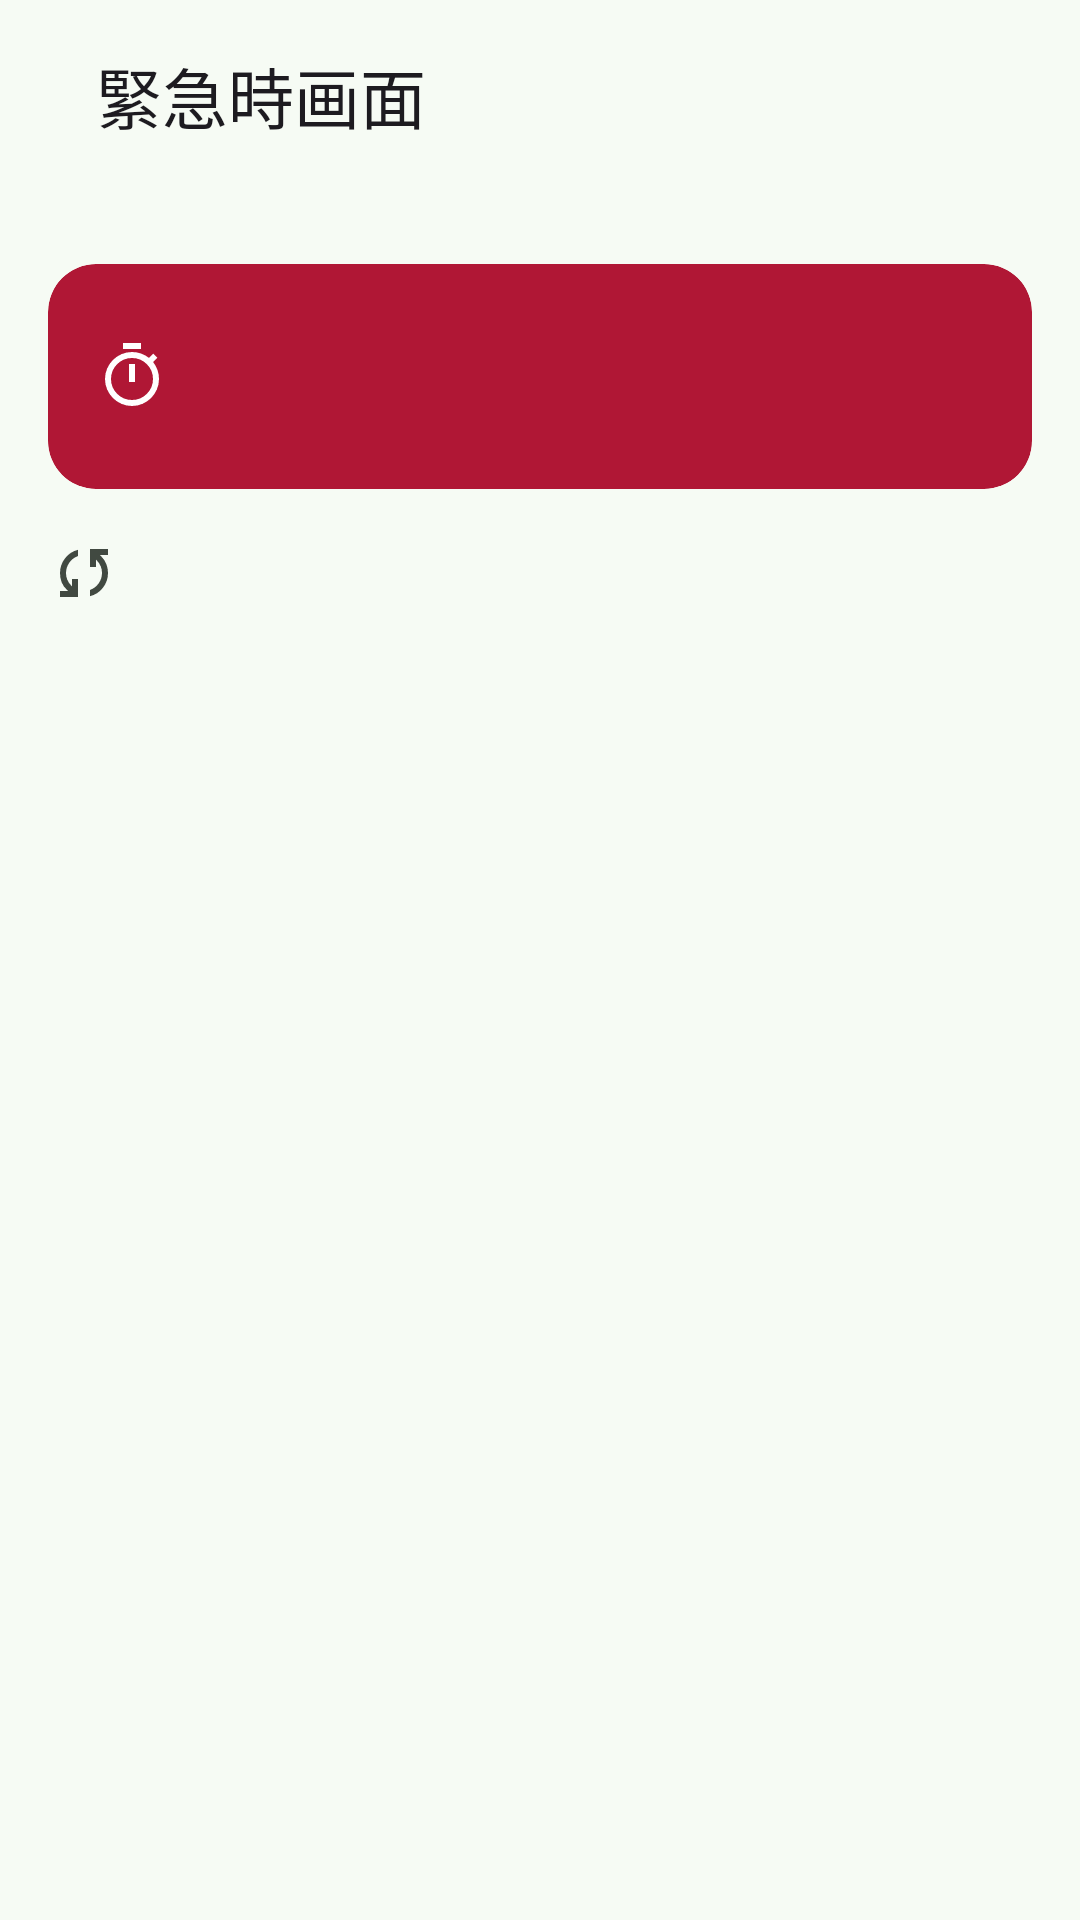

Android layout source for this screen:
<!-- AndroidManifest.xml: application theme Theme.Survival.Light -->
<!-- res/layout/fragment_sc04_emergency.xml -->
<?xml version="1.0" encoding="utf-8"?>
<LinearLayout xmlns:android="http://schemas.android.com/apk/res/android"
    xmlns:app="http://schemas.android.com/apk/res-auto"
    android:layout_width="match_parent"
    android:layout_height="match_parent"
    android:orientation="vertical"
    android:background="?attr/colorSurface"
    android:paddingLeft="@dimen/screen_margin_horizontal"
    android:paddingRight="@dimen/screen_margin_horizontal">

    
    <com.google.android.material.appbar.MaterialToolbar
        android:id="@+id/sc04_toolbar"
        android:layout_width="match_parent"
        android:layout_height="?attr/actionBarSize"
        android:background="?attr/colorSurface"
        app:title="@string/sc04_title" />

    
    <com.google.android.material.card.MaterialCardView
        android:id="@+id/sc04_countdown_card"
        android:layout_width="match_parent"
        android:layout_height="wrap_content"
        android:layout_marginTop="@dimen/section_margin_large"
        style="@style/Widget.Crosspath.Card"
        app:cardBackgroundColor="@color/dark_colorPrimaryContainer">

        <LinearLayout
            android:layout_width="match_parent"
            android:layout_height="wrap_content"
            android:orientation="vertical"
            android:padding="@dimen/element_margin_medium">

            <TextView
                android:id="@+id/sc04_countdown_text"
                android:layout_width="wrap_content"
                android:layout_height="wrap_content"
                android:textColor="@color/dark_colorOnPrimaryContainer"
                android:drawableStart="@drawable/ic_timer_24"
                android:drawablePadding="@dimen/element_margin_small"
                android:drawableTint="@color/dark_colorOnPrimaryContainer"
                style="@style/TextAppearance.Material3.HeadlineLarge" />
        </LinearLayout>
    </com.google.android.material.card.MaterialCardView>

    
    <TextView
        android:id="@+id/sc04_comm_status_text"
        android:layout_width="wrap_content"
        android:layout_height="wrap_content"
        android:layout_marginTop="@dimen/element_margin_medium"
        android:drawableStart="@drawable/ic_sync_24"
        android:drawablePadding="@dimen/element_margin_small"
        android:drawableTint="?attr/colorOnSurfaceVariant"
        style="@style/TextAppearance.Material3.BodyMedium" />

    
    <TextView
        android:id="@+id/sc04_block_reason"
        android:layout_width="wrap_content"
        android:layout_height="wrap_content"
        android:layout_marginTop="@dimen/element_margin_small"
        android:visibility="gone"
        android:drawableStart="@drawable/ic_error_24"
        android:drawablePadding="@dimen/element_margin_small"
        android:drawableTint="?attr/colorError"
        android:textAppearance="@style/TextAppearance.Material3.BodyMedium" />

    <TextView android:id="@+id/sc04_sync_result"
        android:layout_width="match_parent" android:layout_height="wrap_content"
        android:layout_marginTop="8dp" android:accessibilityLiveRegion="polite"
        style="@style/TextAppearance.Material3.BodyMedium" />
    <com.google.android.material.button.MaterialButton android:id="@+id/sc04_retry_relay"
        android:layout_width="wrap_content" android:layout_height="wrap_content"
        android:text="@string/relay_retry" android:visibility="gone" />

    
    <TextView
        android:id="@+id/sc04_no_session_text"
        android:layout_width="wrap_content"
        android:layout_height="wrap_content"
        android:layout_marginTop="@dimen/element_margin_medium"
        android:visibility="gone"
        android:text="@string/state_no_session"
        style="@style/TextAppearance.Material3.BodyLarge" />

    
    <androidx.recyclerview.widget.RecyclerView
        android:id="@+id/sc04_safety_list"
        android:layout_width="match_parent"
        android:layout_height="0dp"
        android:layout_weight="1"
        android:layout_marginTop="@dimen/element_margin_small"
        android:clipToPadding="false"
        android:paddingBottom="@dimen/element_margin_small"
        android:layoutAnimation="@anim/layout_item_fade_slide"
        app:layoutManager="androidx.recyclerview.widget.LinearLayoutManager" />

    

</LinearLayout>
<!-- resources referenced by this layout -->
<resources>
  <color name="dark_colorOnPrimaryContainer">#FFFFFF</color>
  <color name="dark_colorPrimaryContainer">#B01735</color>
  <dimen name="element_margin_medium">16dp</dimen>
  <dimen name="element_margin_small">8dp</dimen>
  <dimen name="screen_margin_horizontal">16dp</dimen>
  <dimen name="section_margin_large">24dp</dimen>
  <!-- drawable ic_sync_24 (drawable) -->
  <vector xmlns:android="http://schemas.android.com/apk/res/android"
      android:width="24dp" android:height="24dp"
      android:viewportWidth="960" android:viewportHeight="960">
      <group android:translateY="960">
          <path android:fillColor="#FF000000" android:pathData="M160-160v-80h110l-16-14q-52-46-73-105t-21-119q0-111 66.5-197.5T400-790v84q-72 26-116 88.5T240-478q0 45 17 87.5t53 78.5l10 10v-98h80v240H160Zm400-10v-84q72-26 116-88.5T720-482q0-45-17-87.5T650-648l-10-10v98h-80v-240h240v80H690l16 14q49 49 71.5 106.5T800-482q0 111-66.5 197.5T560-170Z" />
      </group>
  </vector>
  <!-- drawable ic_timer_24 (drawable) -->
  <vector xmlns:android="http://schemas.android.com/apk/res/android"
      android:width="24dp" android:height="24dp"
      android:viewportWidth="960" android:viewportHeight="960">
      <group android:translateY="960">
          <path android:fillColor="#FF000000" android:pathData="M360-840v-80h240v80H360Zm80 440h80v-240h-80v240Zm-99.5 291.5Q275-137 226-186t-77.5-114.5Q120-366 120-440t28.5-139.5Q177-645 226-694t114.5-77.5Q406-800 480-800q62 0 119 20t107 58l56-56 56 56-56 56q38 50 58 107t20 119q0 74-28.5 139.5T734-186q-49 49-114.5 77.5T480-80q-74 0-139.5-28.5ZM678-242q82-82 82-198t-82-198q-82-82-198-82t-198 82q-82 82-82 198t82 198q82 82 198 82t198-82ZM480-440Z" />
      </group>
  </vector>
  <string name="relay_retry">通信を再開</string>
  <string name="sc04_title">緊急時画面</string>
  <string name="state_no_session">現在の通信期間なし</string>
  <style name="Widget.Crosspath.Card" parent="Widget.Material3.CardView.Filled">
          <item name="shapeAppearance">@style/ShapeAppearance.Crosspath.Card</item>
      </style>
  <style name="ShapeAppearance.Crosspath.Card" parent="ShapeAppearance.Material3.Corner.Full">
          <item name="cornerFamily">rounded</item>
          <item name="cornerSize">@dimen/card_corner_radius</item>
      </style>
  <color name="light_colorPrimary">#006C3B</color>
  <color name="light_colorOnPrimary">#FFFFFF</color>
  <color name="light_colorPrimaryContainer">#42EB93</color>
  <color name="light_colorOnPrimaryContainer">#00210D</color>
  <color name="light_colorSecondary">#4D6354</color>
  <color name="light_colorOnSecondary">#FFFFFF</color>
  <color name="light_colorSecondaryContainer">#CDEBD4</color>
  <color name="light_colorOnSecondaryContainer">#0D1F12</color>
  <color name="light_colorTertiary">#386663</color>
  <color name="light_colorOnTertiary">#FFFFFF</color>
  <color name="light_colorTertiaryContainer">#B9EDE4</color>
  <color name="light_colorOnTertiaryContainer">#00201E</color>
  <color name="light_colorError">#BA1A1A</color>
  <color name="light_colorOnError">#FFFFFF</color>
  <color name="light_colorSurface">#F6FBF4</color>
  <color name="light_colorOnSurface">#172019</color>
  <color name="light_colorSurfaceVariant">#DAE5DD</color>
  <color name="light_colorOnSurfaceVariant">#414941</color>
  <color name="light_colorSurfaceContainerLowest">#FFFFFF</color>
  <color name="light_colorSurfaceContainerLow">#F0F6EF</color>
  <color name="light_colorSurfaceContainer">#EAF0E8</color>
  <color name="light_colorSurfaceContainerHigh">#E4EAE2</color>
  <color name="light_colorSurfaceContainerHighest">#DEE5DC</color>
  <color name="light_colorSurfaceDim">#D7DDD6</color>
  <color name="light_colorSurfaceBright">#F6FBF4</color>
  <color name="light_colorOutline">#707A71</color>
  <color name="light_colorOutlineVariant">#BAC5B9</color>
  <dimen name="card_corner_radius">16dp</dimen>
</resources>
